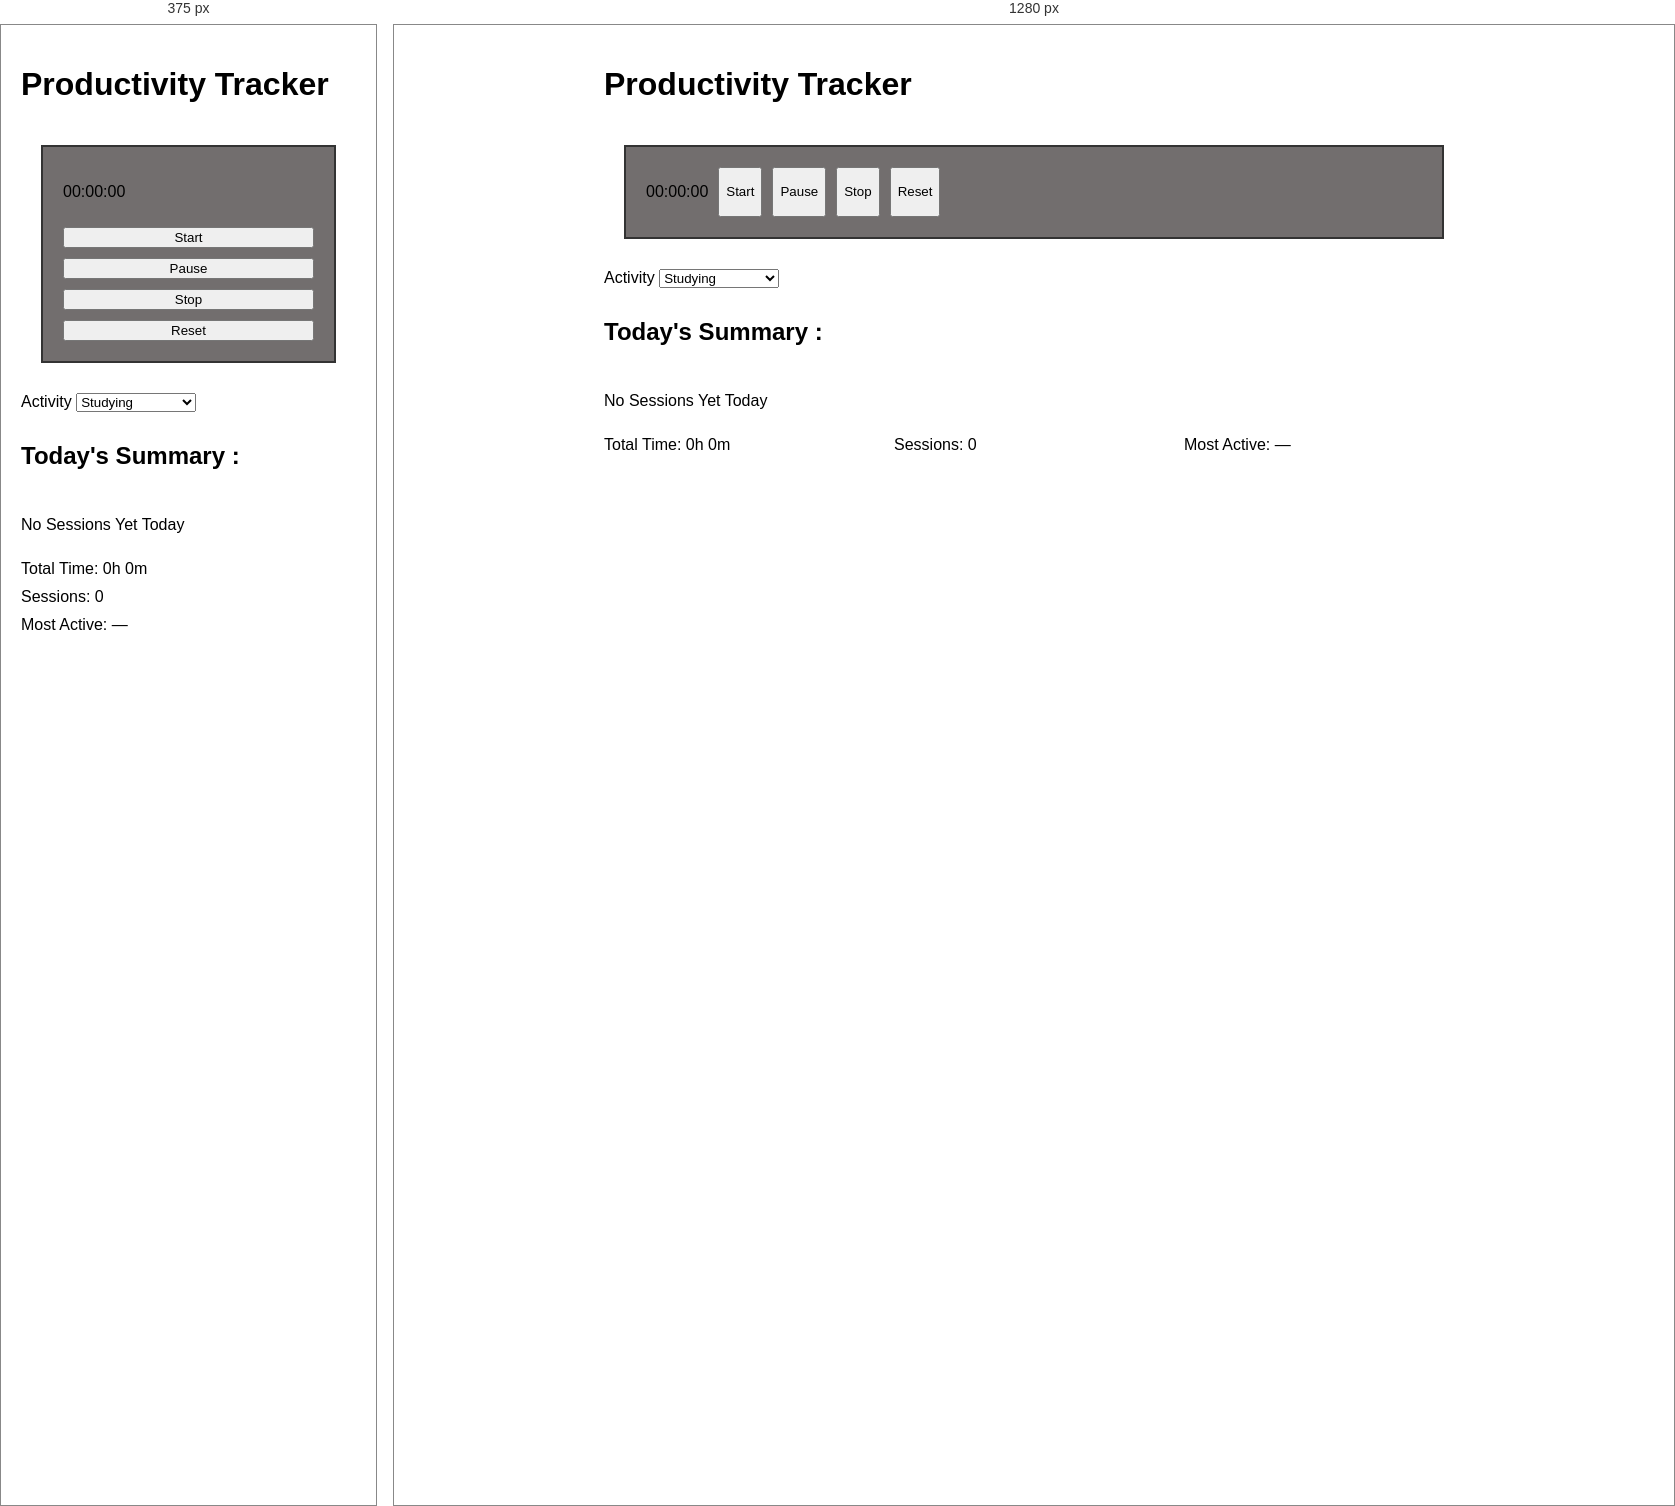
Rendered at 375 px and 1280 px, left to right.

<!-- file: index.html -->
<!doctype html>
<html lang="en">
	<head>
		<link rel="stylesheet" href="style.css" />
		<meta charset="UTF-8" />
		<meta name="viewport" content="width=device-width, initial-scale=1.0" />
		<title>Productivity Tracker</title>
	</head>
	<body>
		<header><h1>Productivity Tracker</h1></header>
		<main class="dashboard">
			<section class="timer">
				<p>00:00:00</p>
				<button class="start-btn">Start</button>
				<button class="pause-btn">Pause</button>
				<button class="stop-btn">Stop</button>
				<button class="reset-btn">Reset</button>
			</section>
			<section>
				<label for="activity">Activity</label>
				<select id="activity">
					<option>Studying</option>
					<option>Coding</option>
					<option>Reading</option>
					<option>Exercise</option>
					<option>Personal Project</option>
					<option>Other</option>
				</select>
			</section>
			<section class="summary">
				<h2>Today's Summary :</h2>
				<p>No Sessions Yet Today</p>
				<div class="stats">
					<div>Total Time: 0h 0m</div>
					<div>Sessions: 0</div>
					<div>Most Active: —</div>
				</div>
			</section>
		</main>
		<script src="script.js"></script>
	</body>
</html>


/* @media block from style.css */
@media (max-width: 600px) {
	.timer {
		flex-direction: column;
	}

	.stats {
		grid-template-columns: repeat(1, 1fr);
	}
}